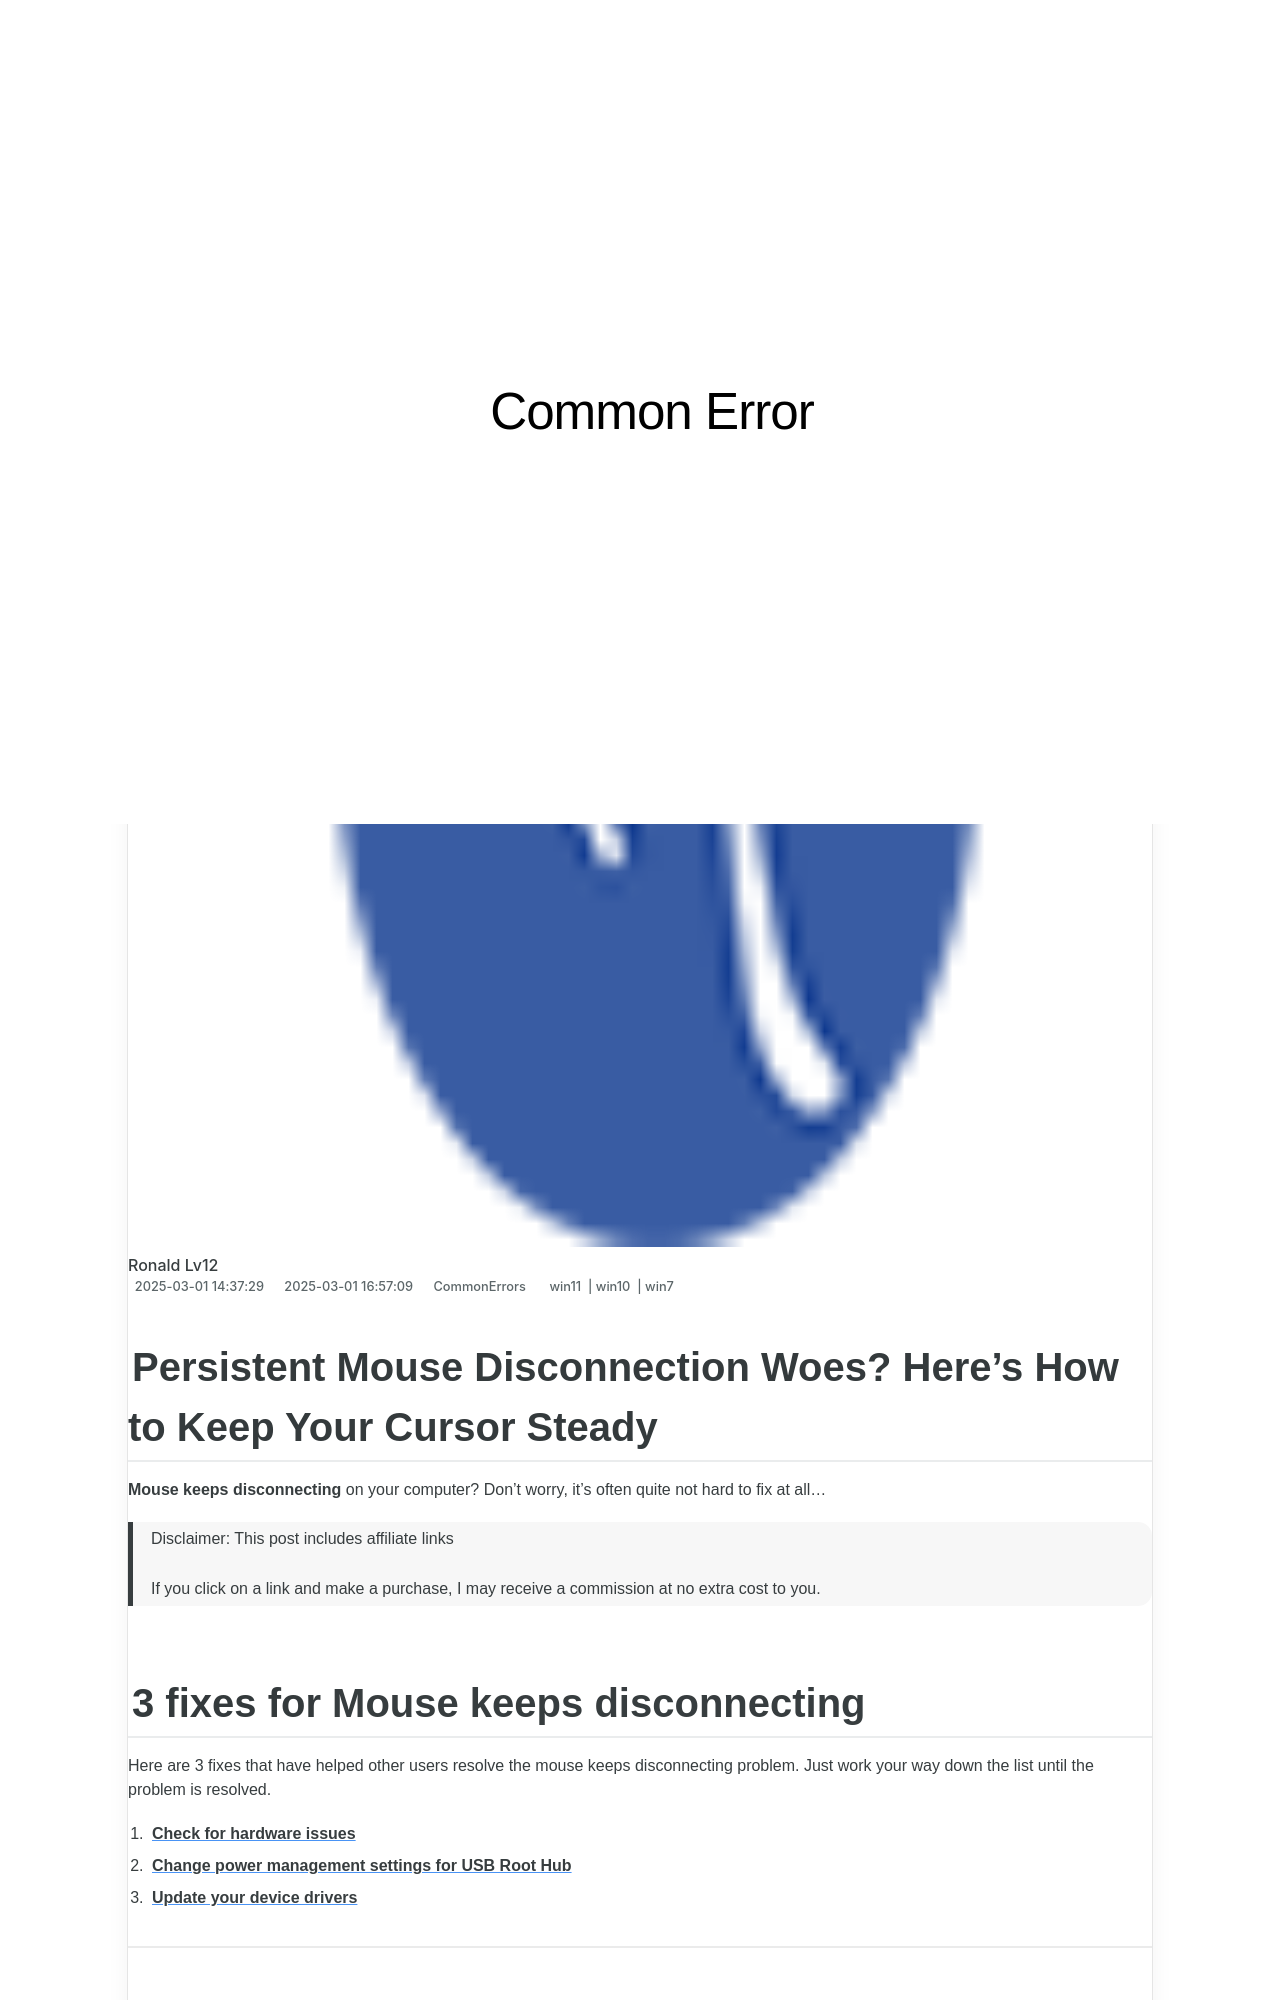

repository: techidaily/site-common-error · page: 1723202860911-cursor-continuous-display-troubles-learn-how-to-fix-it-now/index.html · generator: jekyll

---
title: Cursor Continuous Display Troubles? Learn How to Fix It Now!
date: 2025-02-05T20:38:53.035Z
updated: 2025-02-11T00:57:45.366Z
tags:
  - win11
  - win10
  - win7
categories:
  - CommonErrors
description: This Article Describes Cursor Continuous Display Troubles? Learn How to Fix It Now!
excerpt: This Article Describes Cursor Continuous Display Troubles? Learn How to Fix It Now!
thumbnail: https://thmb.techidaily.com/79265524b64a96a355aa9c66ef040a78b4c61cd77b813b963d28880dc313d729.jpg
---

## Persistent Mouse Disconnection Woes? Here's How to Keep Your Cursor Steady

**Mouse keeps disconnecting** on your computer? Don’t worry, it’s often quite not hard to fix at all…

>  Disclaimer: This post includes affiliate links
>
>  If you click on a link and make a purchase, I may receive a commission at no extra cost to you.
>

## 3 fixes for **Mouse keeps disconnecting**

Here are 3 fixes that have helped other users resolve the mouse keeps disconnecting problem. Just work your way down the list until the problem is resolved.

1. [**Check for hardware issues**](https://tools.techidaily.com/drivereasy/download/)
2. [**Change power management settings for USB Root Hub**](https://tools.techidaily.com/drivereasy/download/)
3. [**Update your device drivers**](https://tools.techidaily.com/drivereasy/download/)

---

### Fix 1: Check for hardware issues

1. **Change a different port**. Sometimes this **Mouse keeps disconnecting** problem occurs simply because you’ve plugged your mouse in a faulty USB port. You can plug it out and insert in another port to see if it fixes the problem.
2. **Try a different (and functioning) mouse**. Check if the **Mouse keeps disconnecting** issue has been resolved. If yes, then great! But if it still persists, move on to **Fix 2**, below .

---

<!-- affiliate ads begin -->
<iframe width="560" height="315" src="https://www.youtube.com/embed/aknYnDfODro?si=zONIVzA9FFq0rLOD" title="YouTube video player" frameborder="0" allow="accelerometer; autoplay; clipboard-write; encrypted-media; gyroscope; picture-in-picture; web-share" referrerpolicy="strict-origin-when-cross-origin" allowfullscreen></iframe>
<!-- affiliate ads end -->
